Run: headless pygame with SDL's dummy video driver; simulated clock (each Clock.tick advances the game by its frame time, no real sleeping); random seed 0; keys injected as events and as key.get_pressed() state; no mouse input.
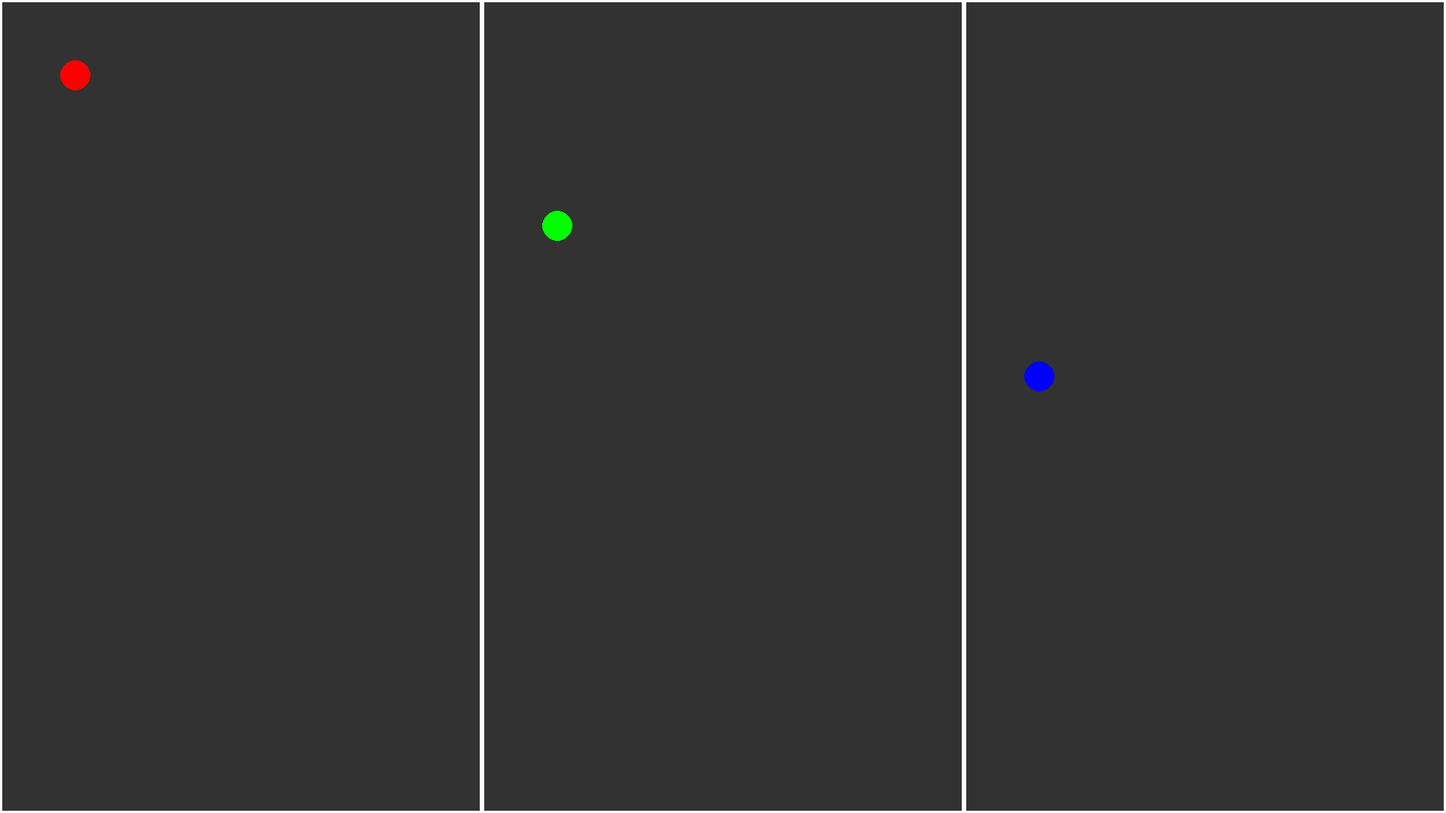
Frame 1 of 4 · flips 1–60 · no input
Frame 2 of 4 · flips 61–180 · tapped SPACE, RETURN · held RIGHT (→), D · screen unchanged from frame 1, image omitted
Frame 3 of 4 · flips 181–300 · held DOWN (↓), S · screen unchanged from frame 2, image omitted
Frame 4 of 4 · flips 301–420 · held LEFT (←), A, UP (↑), W · screen unchanged from frame 3, image omitted

The pygame program that drew these frames:


import pygame
import sys

pygame.init()
pygame.joystick.init()

SCREEN_WIDTH, SCREEN_HEIGHT = 1920, 1080
screen = pygame.display.set_mode((SCREEN_WIDTH, SCREEN_HEIGHT))
pygame.display.set_caption("Jumanji 2D Split-Screen with PS5 Controllers")

WHITE = (255, 255, 255)
GREEN = (0, 255, 0)
RED = (255, 0, 0)
BLUE = (0, 0, 255)

PLAYER_SPEED = 5

viewports = [
    pygame.Rect(0, 0, SCREEN_WIDTH // 3, SCREEN_HEIGHT),
    pygame.Rect(SCREEN_WIDTH // 3, 0, SCREEN_WIDTH // 3, SCREEN_HEIGHT),
    pygame.Rect(2 * SCREEN_WIDTH // 3, 0, SCREEN_WIDTH // 3, SCREEN_HEIGHT),
]

players = [
    {
        "pos": pygame.Vector2(100, 100),
        "color": RED,
        "joystick_id": 0,
        "move": pygame.Vector2(0, 0)
    },
    {
        "pos": pygame.Vector2(100, 300),
        "color": GREEN,
        "joystick_id": 1,
        "move": pygame.Vector2(0, 0)
    },
    {
        "pos": pygame.Vector2(100, 500),
        "color": BLUE,
        "joystick_id": 2,
        "move": pygame.Vector2(0, 0)
    },
]

joysticks = []
for i in range(pygame.joystick.get_count()):
    joystick = pygame.joystick.Joystick(i)
    joystick.init()
    joysticks.append(joystick)
    print(f"Joystick {i} connected: {joystick.get_name()}")

clock = pygame.time.Clock()

def get_joystick_axis(joy, axis):
    val = joy.get_axis(axis)
    if abs(val) < 0.2:
        return 0
    return val

while True:
    for event in pygame.event.get():
        if event.type == pygame.QUIT:
            pygame.quit()
            sys.exit()

    screen.fill((30, 30, 30))

    for i, player in enumerate(players):
        move = pygame.Vector2(0, 0)
        joy_id = player["joystick_id"]
        if joy_id < len(joysticks):
            joy = joysticks[joy_id]
            x_axis = get_joystick_axis(joy, 0)
            y_axis = get_joystick_axis(joy, 1)
            move.x = x_axis * PLAYER_SPEED
            move.y = y_axis * PLAYER_SPEED

        player["pos"] += move

        viewport = viewports[i]
        sub_surface = screen.subsurface(viewport)
        sub_surface.fill((50, 50, 50))
        pygame.draw.circle(sub_surface, player["color"], (int(player["pos"].x), int(player["pos"].y)), 20)
        pygame.draw.rect(screen, WHITE, viewport, 3)

    pygame.display.flip()
    clock.tick(60)
